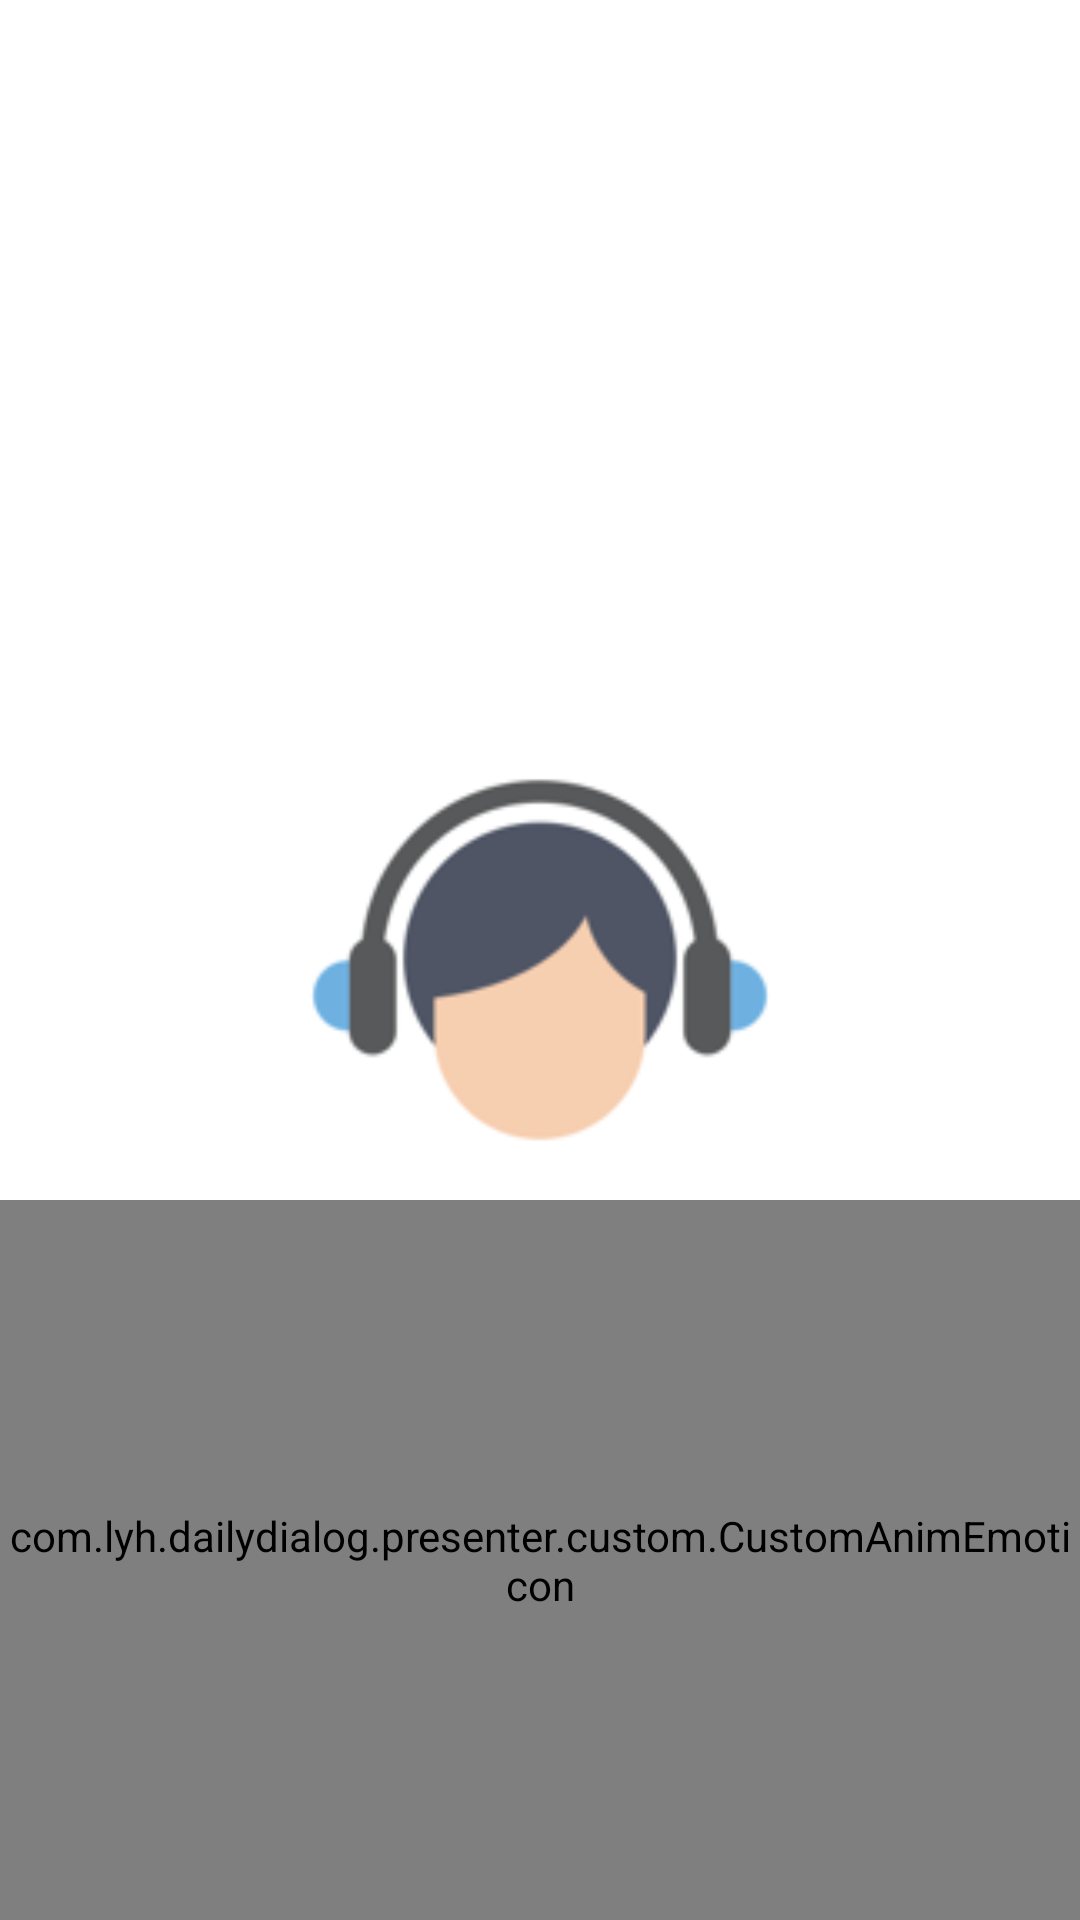

Layout XML and referenced resources for this Android screen:
<!-- AndroidManifest.xml: application theme AppTheme -->
<!-- res/layout/fragment_splash.xml -->
<?xml version="1.0" encoding="utf-8"?>
<androidx.constraintlayout.widget.ConstraintLayout xmlns:android="http://schemas.android.com/apk/res/android"
    xmlns:app="http://schemas.android.com/apk/res-auto"
    xmlns:tools="http://schemas.android.com/tools"
    android:layout_width="match_parent"
    android:layout_height="match_parent"
    android:background="@android:color/white">

    <ImageView
        android:id="@+id/splash_logo"
        android:layout_width="160dp"
        android:layout_height="160dp"
        android:src="@drawable/splash_icon"
        app:layout_constraintBottom_toBottomOf="parent"
        app:layout_constraintEnd_toEndOf="parent"
        app:layout_constraintStart_toStartOf="parent"
        app:layout_constraintTop_toTopOf="parent"
        tools:ignore="ContentDescription" />

    <com.lyh.dailydialog.presenter.custom.CustomAnimEmoticon
        android:id="@+id/splash_emoticon"
        android:layout_width="0dp"
        android:layout_height="0dp"
        app:layout_constraintTop_toBottomOf="@id/splash_logo"
        app:layout_constraintStart_toStartOf="parent"
        app:layout_constraintEnd_toEndOf="parent"
        app:layout_constraintBottom_toBottomOf="parent"/>

</androidx.constraintlayout.widget.ConstraintLayout>
<!-- resources referenced by this layout -->
<resources>
  <!-- drawable splash_icon: png bitmap (drawable-hdpi, 5006 bytes) -->
  <style name="AppTheme" parent="Theme.AppCompat.Light.NoActionBar">
          <item name="colorPrimary">@color/colorPrimary</item>
          <item name="colorPrimaryDark">@color/colorPrimaryDark</item>
          <item name="colorAccent">@color/colorAccent</item>
          <item name="android:statusBarColor">@android:color/transparent</item>
          <item name="android:windowDrawsSystemBarBackgrounds">true</item>
          <item name="android:windowTranslucentStatus">true</item>
      </style>
  <!-- not gathered from this repository: default colours our renderer supplied (Android Studio template values) -->
  <color name="colorPrimary">#FF6200EE</color>
  <color name="colorPrimaryDark">#FF3700B3</color>
  <color name="colorAccent">#FF03DAC5</color>
</resources>
